The GitHub repository militarychelick/mango_neiroset contains a labelled image folder "data_split" with 8 categories: anthracnose, bacterial canker, cutting weevil, die back, gall midge, healthy, powdery mildew, sooty mould. Examples follow, each with its label.

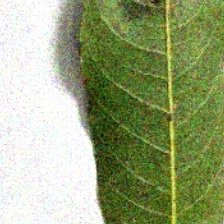
Label: sooty mould

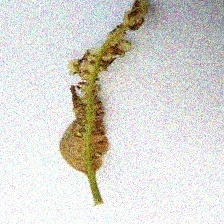
Label: anthracnose

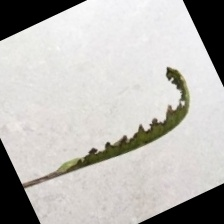
Label: bacterial canker

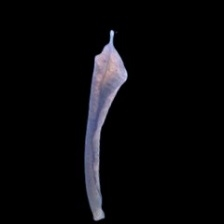
Label: die back

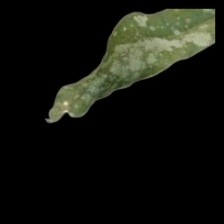
Label: powdery mildew

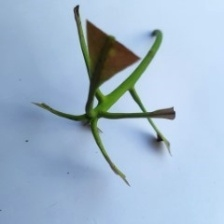
Label: cutting weevil
